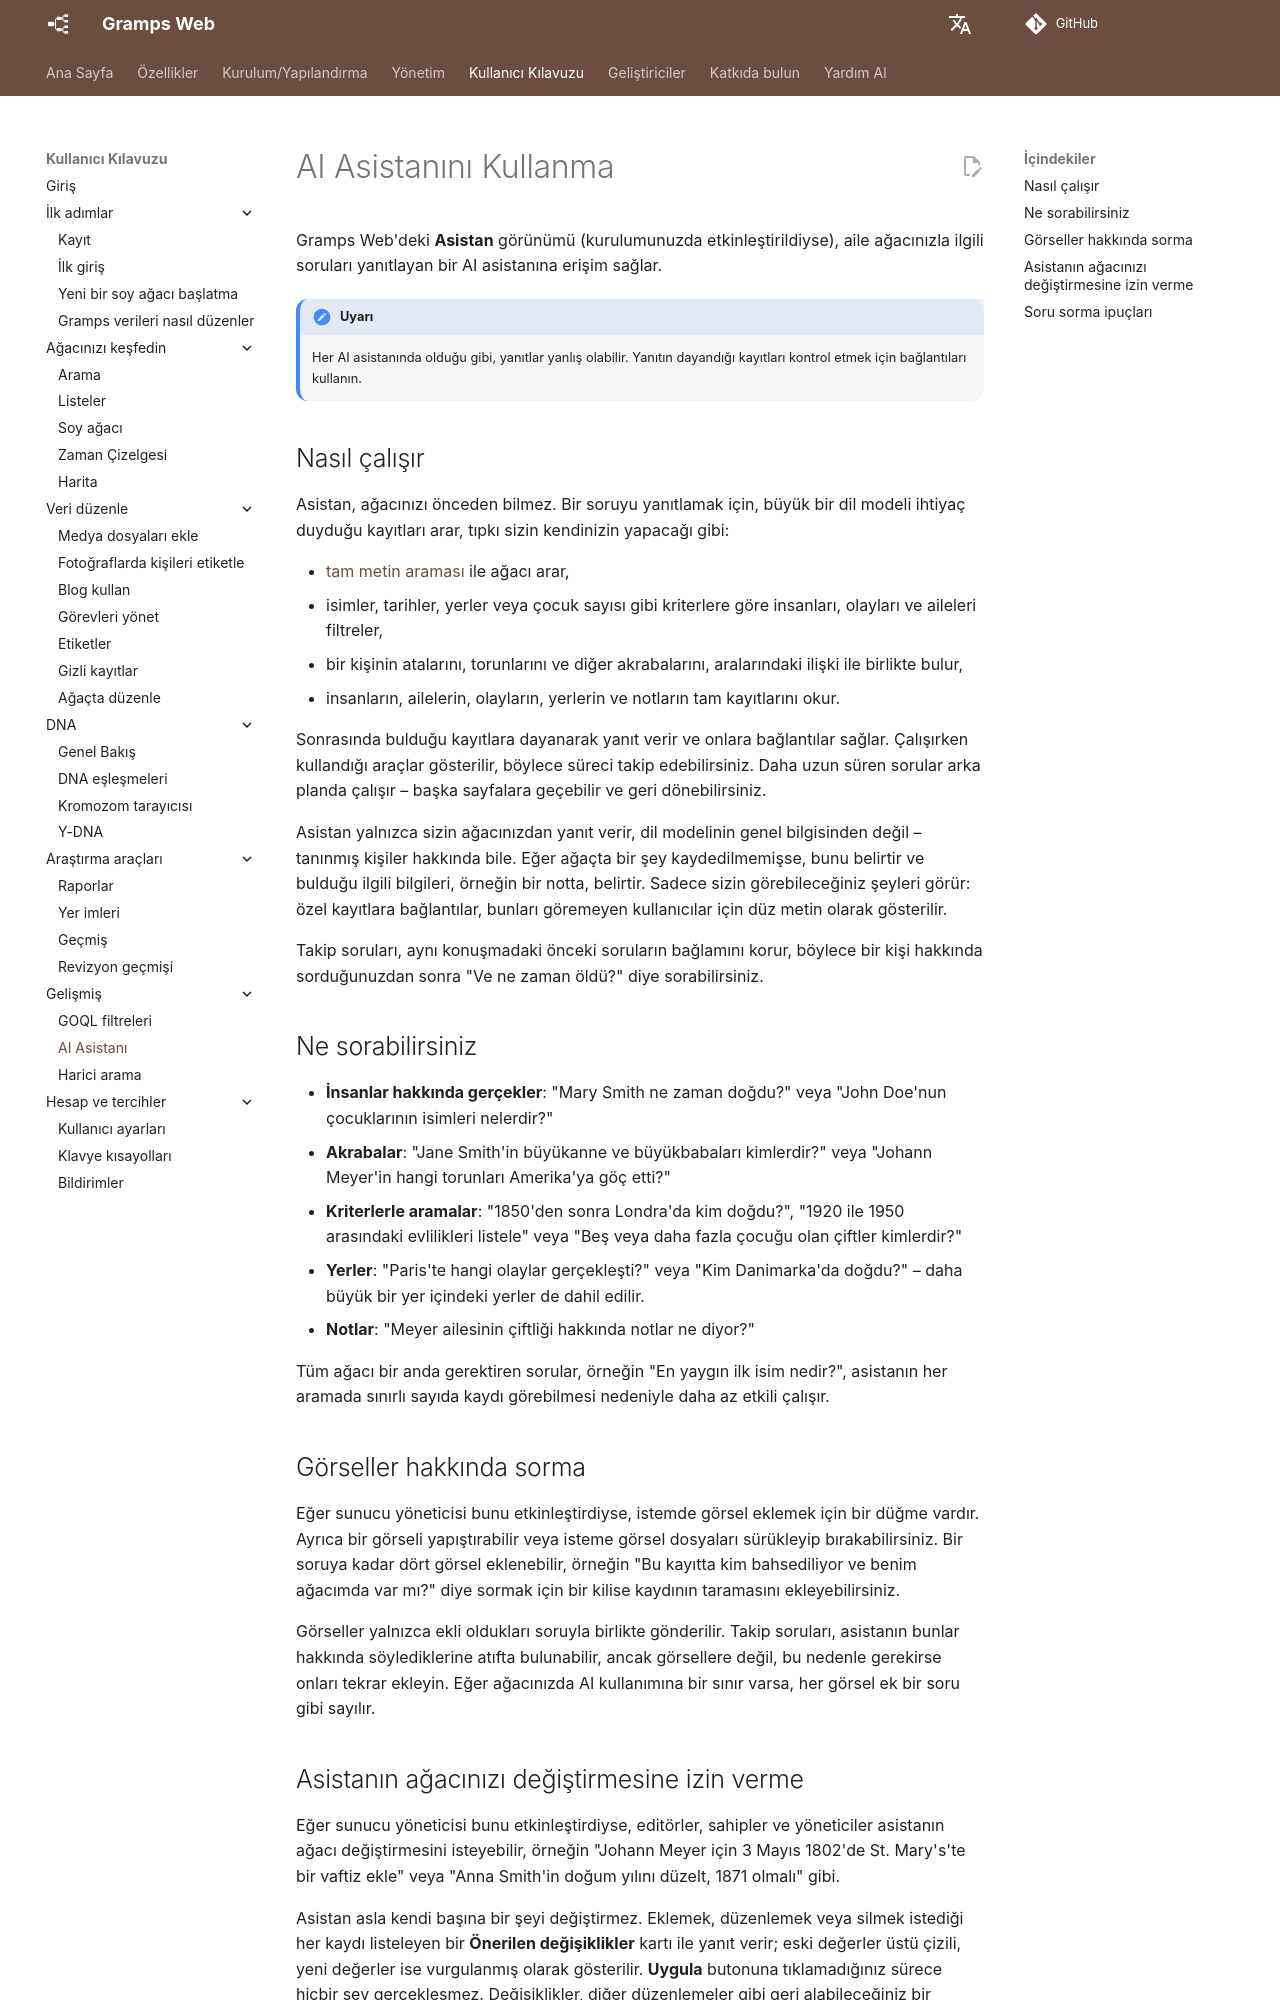

repository: gramps-project/gramps-web-docs · page: tr/user-guide/chat/index.html · generator: mkdocs

# AI Asistanını Kullanma

Gramps Web'deki **Asistan** görünümü (kurulumunuzda etkinleştirildiyse), aile ağacınızla ilgili soruları yanıtlayan bir AI asistanına erişim sağlar.

!!! uyarı
    Her AI asistanında olduğu gibi, yanıtlar yanlış olabilir. Yanıtın dayandığı kayıtları kontrol etmek için bağlantıları kullanın.

## Nasıl çalışır

Asistan, ağacınızı önceden bilmez. Bir soruyu yanıtlamak için, büyük bir dil modeli ihtiyaç duyduğu kayıtları arar, tıpkı sizin kendinizin yapacağı gibi:

- [tam metin araması](search.md) ile ağacı arar,
- isimler, tarihler, yerler veya çocuk sayısı gibi kriterlere göre insanları, olayları ve aileleri filtreler,
- bir kişinin atalarını, torunlarını ve diğer akrabalarını, aralarındaki ilişki ile birlikte bulur,
- insanların, ailelerin, olayların, yerlerin ve notların tam kayıtlarını okur.

Sonrasında bulduğu kayıtlara dayanarak yanıt verir ve onlara bağlantılar sağlar. Çalışırken kullandığı araçlar gösterilir, böylece süreci takip edebilirsiniz. Daha uzun süren sorular arka planda çalışır – başka sayfalara geçebilir ve geri dönebilirsiniz.

Asistan yalnızca sizin ağacınızdan yanıt verir, dil modelinin genel bilgisinden değil – tanınmış kişiler hakkında bile. Eğer ağaçta bir şey kaydedilmemişse, bunu belirtir ve bulduğu ilgili bilgileri, örneğin bir notta, belirtir. Sadece sizin görebileceğiniz şeyleri görür: özel kayıtlara bağlantılar, bunları göremeyen kullanıcılar için düz metin olarak gösterilir.

Takip soruları, aynı konuşmadaki önceki soruların bağlamını korur, böylece bir kişi hakkında sorduğunuzdan sonra "Ve ne zaman öldü?" diye sorabilirsiniz.

## Ne sorabilirsiniz

- **İnsanlar hakkında gerçekler**: "Mary Smith ne zaman doğdu?" veya "John Doe'nun çocuklarının isimleri nelerdir?"
- **Akrabalar**: "Jane Smith'in büyükanne ve büyükbabaları kimlerdir?" veya "Johann Meyer'in hangi torunları Amerika'ya göç etti?"
- **Kriterlerle aramalar**: "1850'den sonra Londra'da kim doğdu?", "1920 ile 1950 arasındaki evlilikleri listele" veya "Beş veya daha fazla çocuğu olan çiftler kimlerdir?"
- **Yerler**: "Paris'te hangi olaylar gerçekleşti?" veya "Kim Danimarka'da doğdu?" – daha büyük bir yer içindeki yerler de dahil edilir.
- **Notlar**: "Meyer ailesinin çiftliği hakkında notlar ne diyor?"

Tüm ağacı bir anda gerektiren sorular, örneğin "En yaygın ilk isim nedir?", asistanın her aramada sınırlı sayıda kaydı görebilmesi nedeniyle daha az etkili çalışır.

## Görseller hakkında sorma

Eğer sunucu yöneticisi bunu etkinleştirdiyse, istemde görsel eklemek için bir düğme vardır. Ayrıca bir görseli yapıştırabilir veya isteme görsel dosyaları sürükleyip bırakabilirsiniz. Bir soruya kadar dört görsel eklenebilir, örneğin "Bu kayıtta kim bahsediliyor ve benim ağacımda var mı?" diye sormak için bir kilise kaydının taramasını ekleyebilirsiniz.

Görseller yalnızca ekli oldukları soruyla birlikte gönderilir. Takip soruları, asistanın bunlar hakkında söylediklerine atıfta bulunabilir, ancak görsellere değil, bu nedenle gerekirse onları tekrar ekleyin. Eğer ağacınızda AI kullanımına bir sınır varsa, her görsel ek bir soru gibi sayılır.
